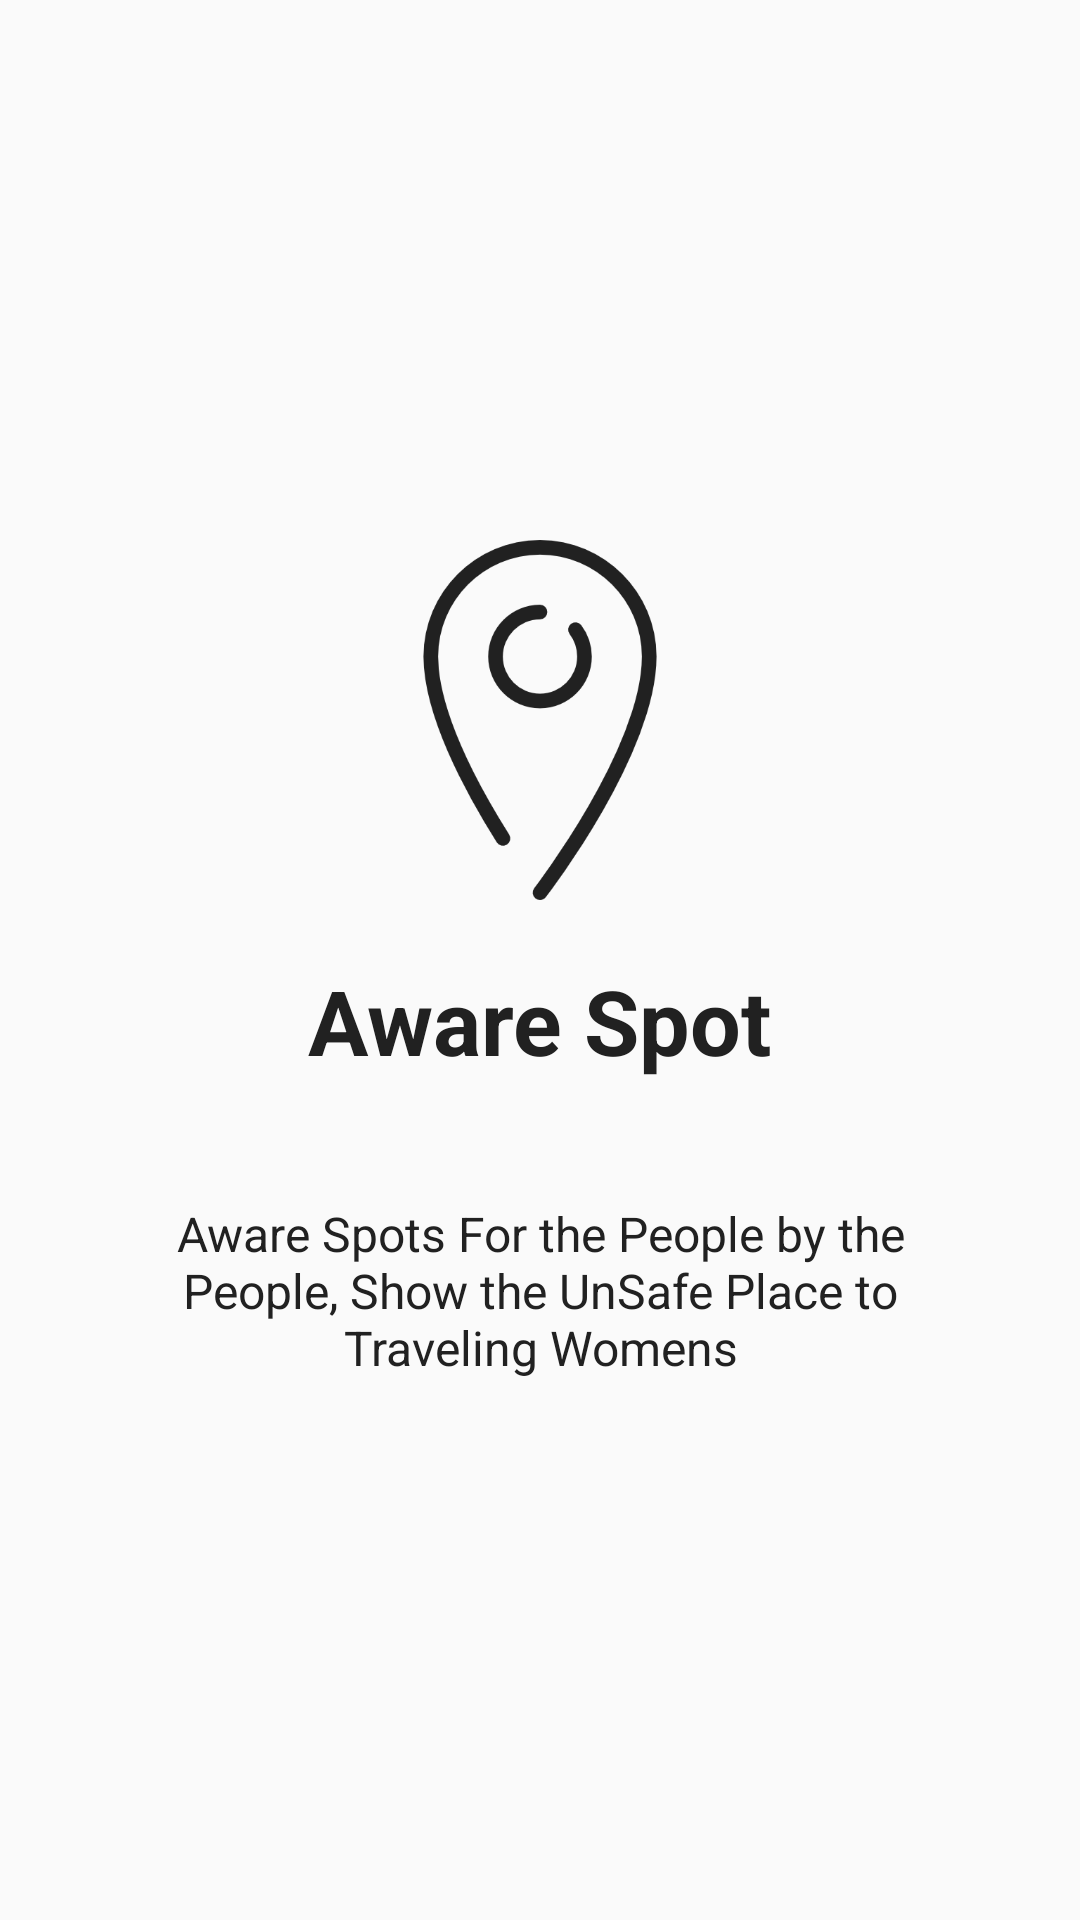

Write the Android layout XML for this screen, with the resource values it uses.
<!-- AndroidManifest.xml: application theme AppTheme -->
<!-- res/layout/on_board5.xml -->
<?xml version="1.0" encoding="utf-8"?>
<RelativeLayout xmlns:android="http://schemas.android.com/apk/res/android"
    android:layout_width="match_parent"
    android:layout_height="match_parent"
    >
    <LinearLayout
        android:layout_width="wrap_content"
        android:layout_height="wrap_content"
        android:layout_centerInParent="true"
        android:gravity="center_horizontal"
        android:orientation="vertical">

        <ImageView
            android:layout_width="@dimen/img_width_height"
            android:layout_height="@dimen/img_width_height"
            android:src="@drawable/pin" />

        <TextView
            android:layout_width="wrap_content"
            android:layout_height="wrap_content"
            android:text="@string/slide_5_title"
            android:padding="20dp"
            android:textColor="@color/colorAccent"
            android:textSize="@dimen/slide_title"
            android:textStyle="bold" />

        <TextView
            android:layout_width="wrap_content"
            android:layout_height="wrap_content"
            android:layout_marginTop="20dp"
            android:paddingLeft="@dimen/desc_padding"
            android:paddingRight="@dimen/desc_padding"
            android:fontFamily="sans-serif-bold"
            android:text="@string/slide_5_desc"
            android:textAlignment="center"
            android:textColor="@color/colorAccent"
            android:textSize="@dimen/slide_desc" />

    </LinearLayout>
</RelativeLayout>
<!-- resources referenced by this layout -->
<resources>
  <color name="colorAccent">#212121</color>
  <dimen name="desc_padding">40dp</dimen>
  <dimen name="img_width_height">120dp</dimen>
  <dimen name="slide_desc">16dp</dimen>
  <dimen name="slide_title">30dp</dimen>
  <!-- drawable pin: png bitmap (drawable, 14874 bytes) -->
  <string name="slide_5_desc">Aware Spots For the People by the People, Show the UnSafe Place to Traveling Womens </string>
  <string name="slide_5_title">Aware Spot</string>
  <style name="AppTheme" parent="Theme.AppCompat.Light.NoActionBar">
          
          <item name="colorPrimary">@color/colorPrimary</item>
          <item name="colorPrimaryDark">@color/colorPrimaryDark</item>
          <item name="colorAccent">@color/colorAccent</item>
      </style>
  <color name="colorPrimary">#F5F5F5</color>
  <color name="colorPrimaryDark">#F5F5F5</color>
</resources>
